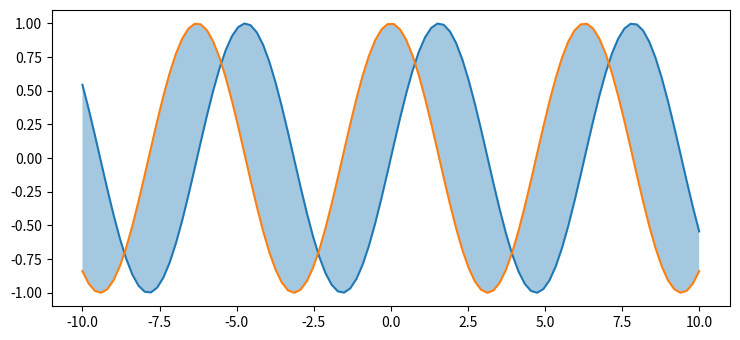

Write Python code to recreate this figure.
import matplotlib.pyplot as plt
import numpy as np

plt.rcParams["figure.figsize"] = [7.50, 3.50]
plt.rcParams["figure.autolayout"] = True

x = np.linspace(-10, 10, 100)
y1 = np.sin(x)
y2 = np.cos(x)
plt.fill_between(x, y1, y2, alpha=0.4)

plt.plot(x, y1)
plt.plot(x, y2)

plt.show()
